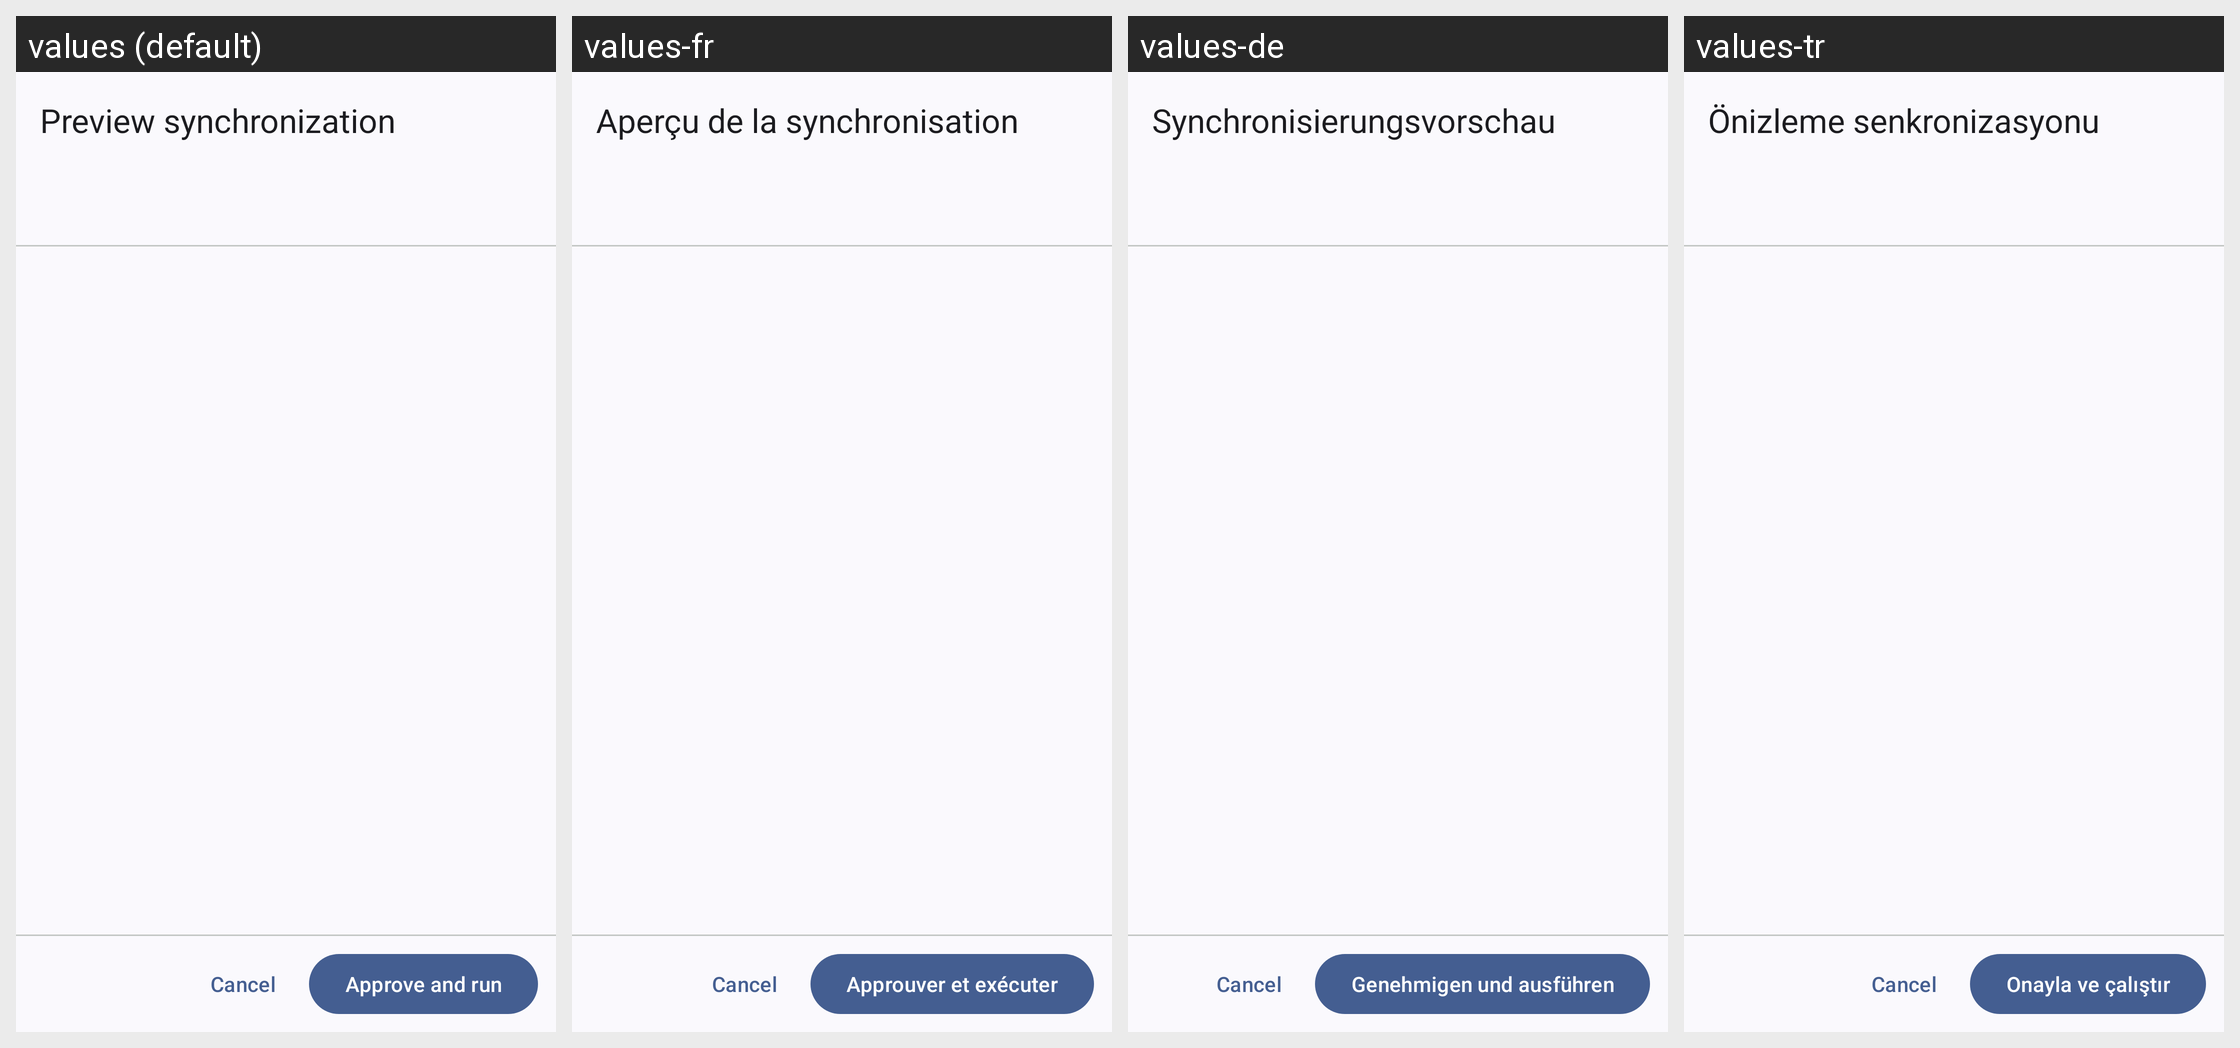

Here is an Android app screen in its default locale and in the app's own translations. Write out the translated-string differences for the strings that appear on this screen.
Android screen res/layout/activity_sync_preview.xml rendered under 4 locales, left to right: values (default), values-fr, values-de, values-tr. Device: Nexus 5 (rendered at 1080×1920; each locale shown at half size, 540×960, under a caption strip naming it); theme Theme.WizeFiles.
Other locales in the repository, not shown: values-ar, values-hi, values-id, values-pt-rBR, values-ru, values-th, values-ur, values-vi, values-zh-rCN, values-zh-rTW.
Strings drawn on this screen, with the default value and each locale's value (text and hints the layout hard-codes, and strings that could not be matched under every locale, appear in the picture but are not listed):

sync_preview_title
  values: Preview synchronization
  values-fr: Aperçu de la synchronisation
  values-de: Synchronisierungsvorschau
  values-tr: Önizleme senkronizasyonu

sync_approve_run
  values: Approve and run
  values-fr: Approuver et exécuter
  values-de: Genehmigen und ausführen
  values-tr: Onayla ve çalıştır
